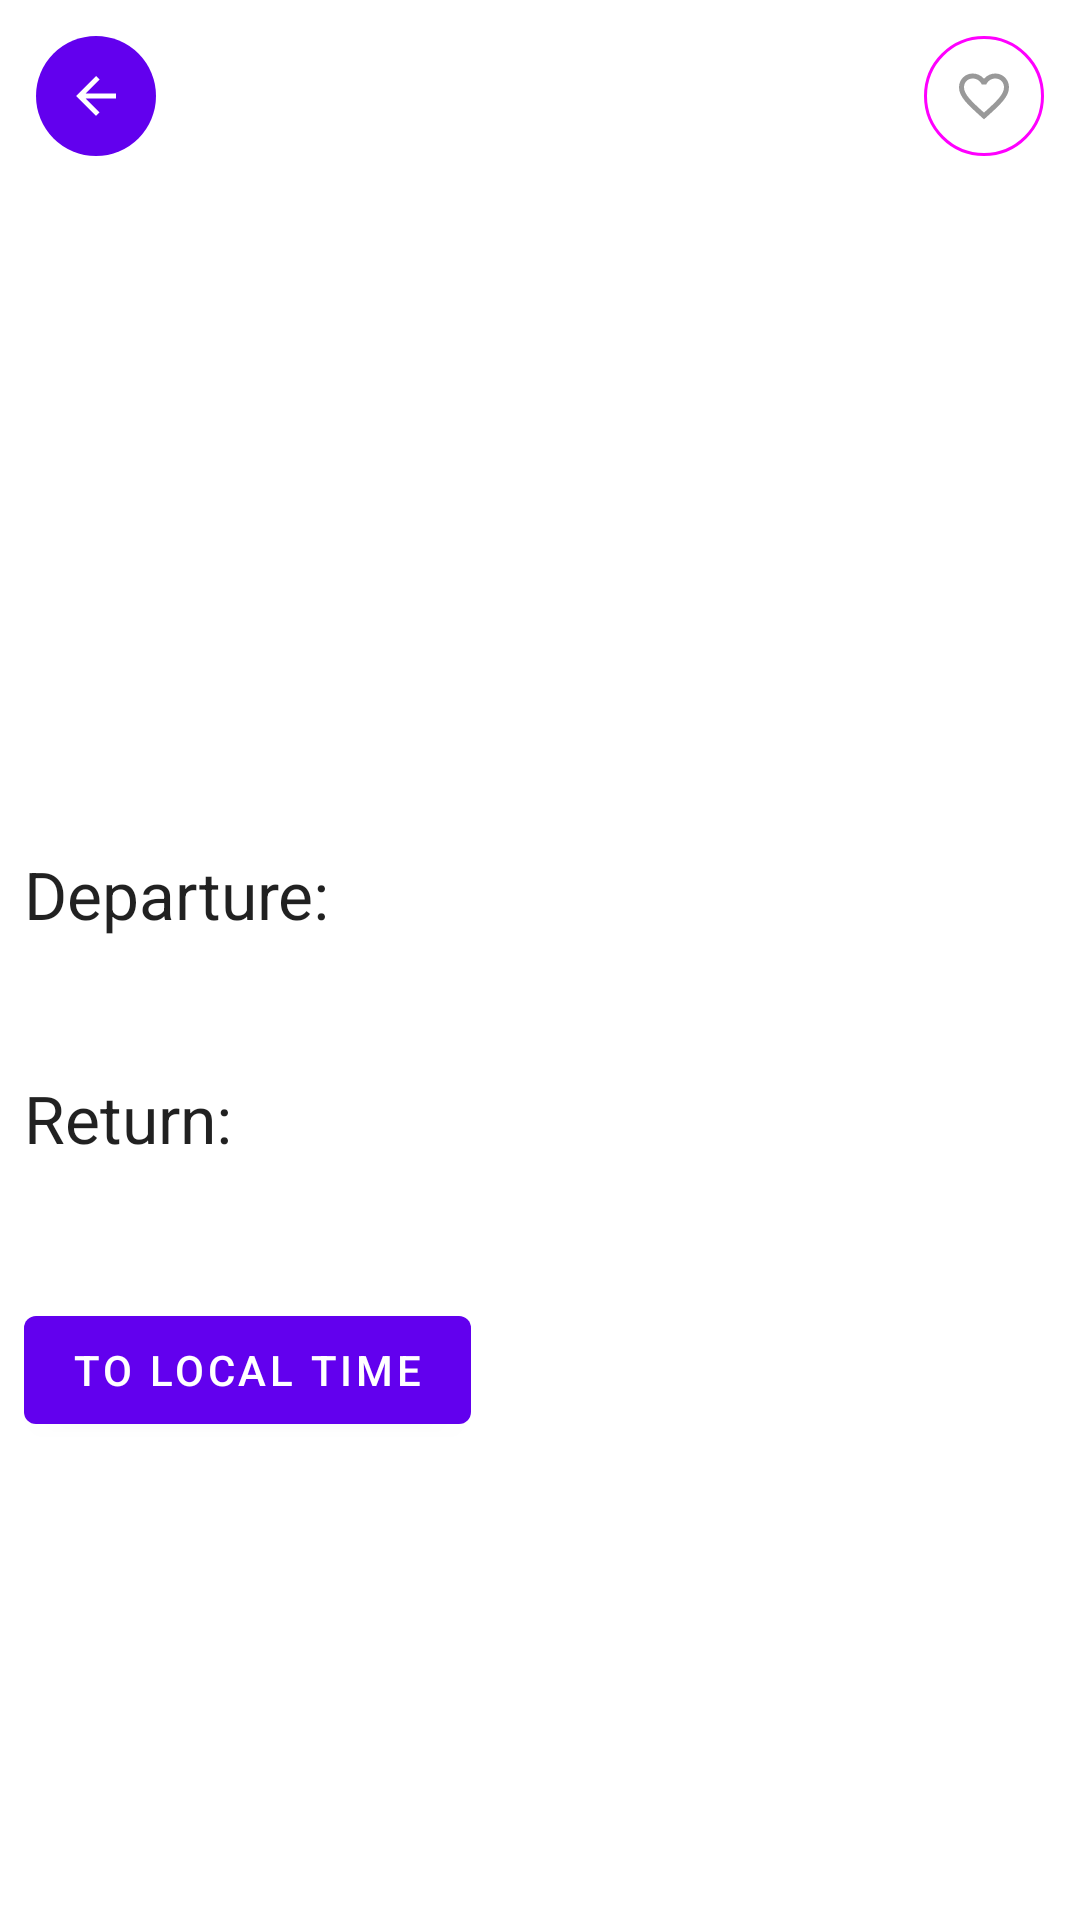

This screen was rendered from an Android layout file. Write that file and the resources it references.
<!-- AndroidManifest.xml: application theme Theme.TimeForATrip -->
<!-- res/layout/fragment_one_flight.xml -->
<?xml version="1.0" encoding="utf-8"?>
<androidx.constraintlayout.widget.ConstraintLayout xmlns:android="http://schemas.android.com/apk/res/android"
    android:layout_width="match_parent"
    android:layout_height="match_parent"
    xmlns:app="http://schemas.android.com/apk/res-auto"
    xmlns:tools="http://schemas.android.com/tools">

    <com.google.android.material.textview.MaterialTextView
        android:id="@+id/city_text"
        android:layout_width="wrap_content"
        android:layout_height="wrap_content"
        android:layout_margin="@dimen/default_margin"
        android:textAppearance="@style/TextAppearance.AppCompat.Headline"
        android:textStyle="bold"
        app:layout_constraintBottom_toTopOf="@id/city_code_text"
        app:layout_constraintStart_toStartOf="parent"
        app:layout_constraintTop_toBottomOf="@id/back_button"
        tools:text="Start city - End city" />

    <com.google.android.material.textview.MaterialTextView
        android:id="@+id/city_code_text"
        android:layout_width="wrap_content"
        android:layout_height="wrap_content"
        android:layout_margin="@dimen/default_margin"
        android:textAppearance="@style/TextAppearance.AppCompat.Title"
        android:textStyle="bold"
        app:layout_constraintBottom_toTopOf="@id/start_date_text"
        app:layout_constraintStart_toStartOf="parent"
        app:layout_constraintTop_toBottomOf="@id/city_text"
        tools:text="PEX - KEX" />

    <com.google.android.material.textview.MaterialTextView
        android:id="@+id/service_class_text"
        android:layout_width="wrap_content"
        android:layout_height="wrap_content"
        android:layout_margin="@dimen/default_margin"
        android:textAppearance="@style/TextAppearance.AppCompat.Title"
        app:layout_constraintStart_toEndOf="@id/city_code_text"
        app:layout_constraintTop_toTopOf="@id/city_code_text"
        app:layout_constraintBottom_toBottomOf="@id/city_code_text"
        tools:text="ECONOMY" />

    <com.google.android.material.textview.MaterialTextView
        android:id="@+id/start_date_text"
        android:layout_width="wrap_content"
        android:layout_height="wrap_content"
        android:layout_marginStart="@dimen/default_margin"
        android:textAppearance="@style/TextAppearance.AppCompat.Large"
        app:layout_constraintBottom_toTopOf="@id/end_date_text"
        app:layout_constraintStart_toStartOf="parent"
        app:layout_constraintTop_toBottomOf="@id/city_code_text"
        android:text="@string/departure"/>
    <com.google.android.material.textview.MaterialTextView
        android:id="@+id/start_date"
        android:layout_width="wrap_content"
        android:layout_height="wrap_content"
        android:layout_margin="@dimen/default_margin"
        android:textAppearance="@style/TextAppearance.AppCompat.Large"
        app:layout_constraintStart_toStartOf="parent"
        app:layout_constraintTop_toBottomOf="@id/start_date_text"
        app:layout_constraintBottom_toTopOf="@id/end_date_text"
        tools:text="Start date" />

    <com.google.android.material.textview.MaterialTextView
        android:id="@+id/end_date_text"
        android:layout_width="wrap_content"
        android:layout_height="wrap_content"
        android:layout_marginStart="@dimen/default_margin"
        android:textAppearance="@style/TextAppearance.AppCompat.Large"
        app:layout_constraintBottom_toTopOf="@id/end_date"
        app:layout_constraintStart_toStartOf="parent"
        app:layout_constraintTop_toBottomOf="@id/start_date"
        android:text="@string/return_"
        />
    <com.google.android.material.textview.MaterialTextView
        android:id="@+id/end_date"
        android:layout_width="wrap_content"
        android:layout_height="wrap_content"
        android:layout_margin="@dimen/default_margin"
        android:textAppearance="@style/TextAppearance.AppCompat.Large"
        app:layout_constraintStart_toStartOf="parent"
        app:layout_constraintTop_toBottomOf="@id/end_date_text"
        app:layout_constraintBottom_toTopOf="@id/convert_time_button"
        tools:text="End date"/>

    <com.google.android.material.button.MaterialButton
        android:id="@+id/convert_time_button"
        android:layout_width="wrap_content"
        android:layout_height="wrap_content"
        android:layout_marginStart="@dimen/default_margin"
        android:text="@string/to_local_time"
        app:layout_constraintStart_toStartOf="parent"
        app:layout_constraintTop_toBottomOf="@id/end_date"
        app:layout_constraintBottom_toTopOf="@id/price_text"
        />

    <com.google.android.material.textview.MaterialTextView
        android:id="@+id/price_text"
        android:layout_width="wrap_content"
        android:layout_height="wrap_content"
        android:layout_margin="@dimen/default_margin"
        android:textAppearance="@style/TextAppearance.AppCompat.Headline"
        android:textStyle="bold"
        app:layout_constraintStart_toStartOf="parent"
        app:layout_constraintTop_toBottomOf="@id/convert_time_button"
        tools:text="12345 руб." />



    <com.google.android.material.button.MaterialButton
        android:id="@+id/like_button"
        style="@style/Widget.AppTheme.LikeCheckBox"
        android:layout_margin="@dimen/default_margin"
        android:layout_width="@dimen/like_dimen"
        android:layout_height="@dimen/like_dimen"
        android:checkable="true"
        app:icon="@drawable/like_48dp"
        app:layout_constraintTop_toTopOf="parent"
        app:layout_constraintEnd_toEndOf="parent" />

    <com.google.android.material.button.MaterialButton
        android:id="@+id/back_button"
        style="@style/Widget.Material3.Button.IconButton.Filled"
        android:layout_width="wrap_content"
        android:layout_height="@dimen/like_dimen"
        android:layout_margin="@dimen/default_margin"
        app:icon="@drawable/arrow_back_48"
        app:layout_constraintTop_toTopOf="parent"
        app:layout_constraintStart_toStartOf="parent"
        />


</androidx.constraintlayout.widget.ConstraintLayout>
<!-- resources referenced by this layout -->
<resources>
  <dimen name="default_margin">8dp</dimen>
  <dimen name="like_dimen">48dp</dimen>
  <!-- drawable arrow_back_48 (drawable) -->
  <vector android:autoMirrored="true" android:height="48dp"
      android:tint="#999999" android:viewportHeight="24"
      android:viewportWidth="24" android:width="48dp" xmlns:android="http://schemas.android.com/apk/res/android">
      <path android:fillColor="@android:color/white" android:pathData="M20,11H7.83l5.59,-5.59L12,4l-8,8 8,8 1.41,-1.41L7.83,13H20v-2z"/>
  </vector>
  <!-- drawable like_48dp (drawable) -->
  <?xml version="1.0" encoding="utf-8"?>
  <selector xmlns:android="http://schemas.android.com/apk/res/android">
      <item android:drawable="@drawable/favorite_48" android:state_checked="true" />
      <item android:drawable="@drawable/favorite_border_48" />
  </selector>
  <string name="departure">"Departure: "</string>
  <string name="return_">Return:</string>
  <string name="to_local_time">To local time</string>
  <style name="Widget.AppTheme.LikeCheckBox" parent="Widget.Material3.Button.IconButton.Outlined">
          <item name="iconTint">@color/like_checkbox_tint</item>
          <item name="minHeight">@dimen/like_dimen</item>
          <item name="minWidth">@dimen/like_dimen</item>
      </style>
  <style name="Theme.TimeForATrip" parent="Theme.MaterialComponents.DayNight.DarkActionBar">
          
          <item name="colorPrimary">@color/purple_500</item>
          <item name="colorPrimaryVariant">@color/purple_700</item>
          <item name="colorOnPrimary">@color/white</item>
          
          <item name="colorSecondary">@color/teal_200</item>
          <item name="colorSecondaryVariant">@color/teal_700</item>
          <item name="colorOnSecondary">@color/black</item>
          
          <item name="android:statusBarColor">?attr/colorPrimaryVariant</item>
          
      </style>
  <!-- drawable favorite_48 (drawable) -->
  <vector android:height="48dp" android:tint="#FF2424"
      android:viewportHeight="24" android:viewportWidth="24"
      android:width="48dp" xmlns:android="http://schemas.android.com/apk/res/android">
      <path android:fillColor="@android:color/white" android:pathData="M12,21.35l-1.45,-1.32C5.4,15.36 2,12.28 2,8.5 2,5.42 4.42,3 7.5,3c1.74,0 3.41,0.81 4.5,2.09C13.09,3.81 14.76,3 16.5,3 19.58,3 22,5.42 22,8.5c0,3.78 -3.4,6.86 -8.55,11.54L12,21.35z"/>
  </vector>
  <!-- drawable favorite_border_48 (drawable) -->
  <vector android:height="48dp" android:tint="#999999"
      android:viewportHeight="24" android:viewportWidth="24"
      android:width="48dp" xmlns:android="http://schemas.android.com/apk/res/android">
      <path android:fillColor="@android:color/white" android:pathData="M16.5,3c-1.74,0 -3.41,0.81 -4.5,2.09C10.91,3.81 9.24,3 7.5,3 4.42,3 2,5.42 2,8.5c0,3.78 3.4,6.86 8.55,11.54L12,21.35l1.45,-1.32C18.6,15.36 22,12.28 22,8.5 22,5.42 19.58,3 16.5,3zM12.1,18.55l-0.1,0.1 -0.1,-0.1C7.14,14.24 4,11.39 4,8.5 4,6.5 5.5,5 7.5,5c1.54,0 3.04,0.99 3.57,2.36h1.87C13.46,5.99 14.96,5 16.5,5c2,0 3.5,1.5 3.5,3.5 0,2.89 -3.14,5.74 -7.9,10.05z"/>
  </vector>
  <color name="purple_500">#FF6200EE</color>
  <color name="purple_700">#FF3700B3</color>
  <color name="white">#FFFFFFFF</color>
  <color name="teal_200">#FF03DAC5</color>
  <color name="teal_700">#FF018786</color>
  <color name="black">#FF000000</color>
</resources>
